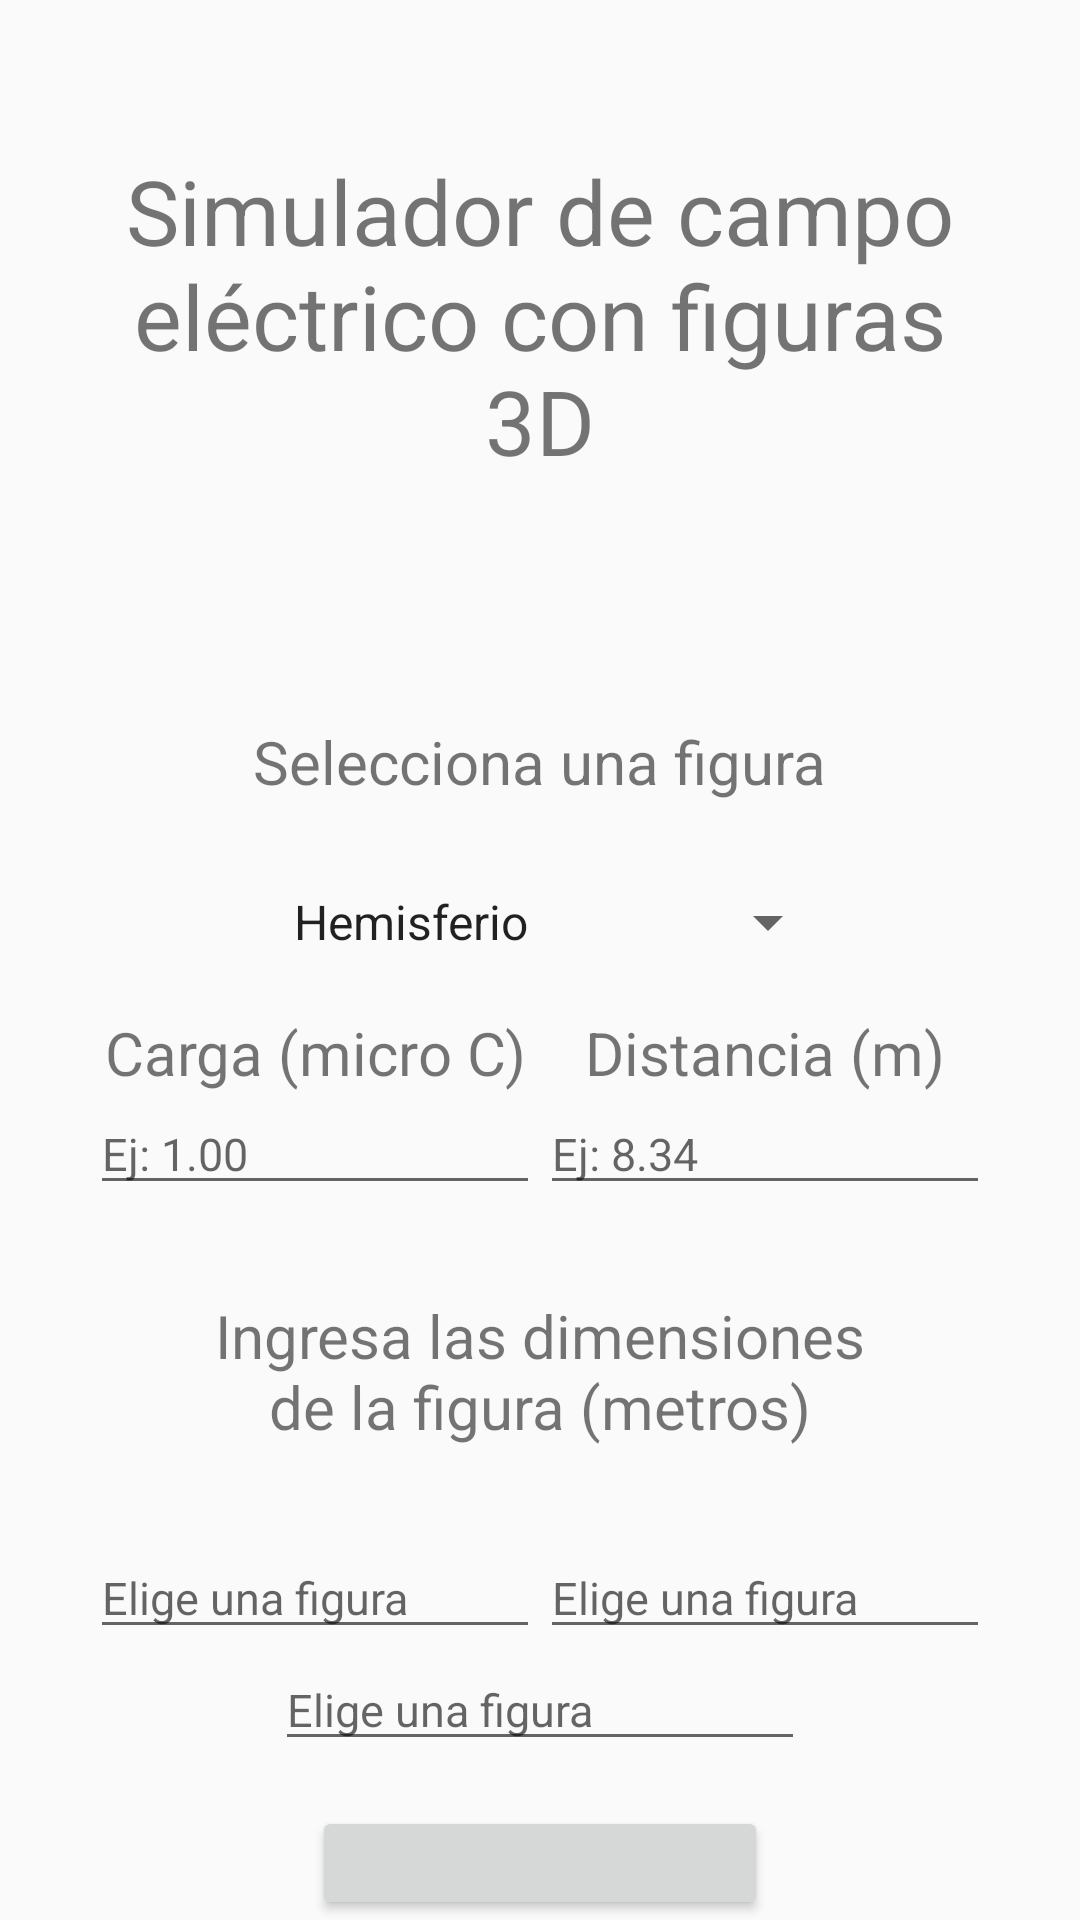

Produce the Android XML layout that renders to this screen, including the resource entries it uses.
<!-- AndroidManifest.xml: application theme Theme.Ejercicio5_Parcial1_F3 -->
<!-- res/layout/activity_main_data.xml -->
<?xml version="1.0" encoding="utf-8"?>
<androidx.appcompat.widget.LinearLayoutCompat xmlns:android="http://schemas.android.com/apk/res/android"
    xmlns:app="http://schemas.android.com/apk/res-auto"
    xmlns:tools="http://schemas.android.com/tools"
    android:layout_width="match_parent"
    android:layout_height="match_parent"
    android:orientation="vertical"
    android:gravity="top|center"
    android:paddingRight="30dp"
    android:paddingLeft="30dp"
    tools:context=".MainActivityData">

    <TextView
        android:id="@+id/textView3"
        android:layout_width="wrap_content"
        android:layout_height="wrap_content"
        android:text="Simulador de campo eléctrico con figuras 3D"
        android:textSize="30dp"
        android:paddingTop="50dp"
        android:paddingBottom="70dp"
        android:gravity="center_horizontal"/>

    <TextView
        android:id="@+id/textViewShape"
        android:layout_width="wrap_content"
        android:layout_height="wrap_content"
        android:text="Selecciona una figura"
        android:textSize="20dp"
        android:padding="10dp"
        android:gravity="center_horizontal"/>

    <Spinner
        android:id="@+id/spinnerShapes"
        android:layout_width="200dp"
        android:layout_height="60dp"
        android:entries="@array/Shapes"
        android:padding="10dp"
        />

    <TableLayout
        android:layout_width="match_parent"
        android:layout_height="wrap_content">

        <TableRow
            android:gravity ="center">

            <TextView
                android:layout_width="wrap_content"
                android:layout_height="wrap_content"
                android:text="Carga (micro C)"

                android:textSize="20sp"
                android:layout_weight="1"
                android:gravity="center_horizontal"/>

            <TextView
                android:layout_width="wrap_content"
                android:layout_height="wrap_content"
                android:layout_weight="1"

                android:gravity="center_horizontal"
                android:text="Distancia (m)"
                android:textSize="20sp" />

        </TableRow>

        <TableRow
            android:gravity = "center">

            <EditText
                android:id="@+id/txtChargeInput"
                android:layout_width="wrap_content"
                android:layout_height="wrap_content"
                android:ems="10"
                android:textSize="15sp"
                android:hint="Ej: 1.00"
                android:inputType="numberDecimal"
                android:layout_weight="1" />
            <EditText
                android:id="@+id/txtDistanceInput"
                android:layout_width="wrap_content"
                android:layout_height="wrap_content"
                android:ems="10"
                android:textSize="15sp"
                android:hint="Ej: 8.34"
                android:inputType="numberDecimal"
                android:layout_weight="1" />
        </TableRow>

        <TextView
            android:id="@+id/textViewCharacteristics"
            android:layout_width="wrap_content"
            android:layout_height="wrap_content"
            android:text="Ingresa las dimensiones de la figura (metros)"
            android:textSize="20dp"
            android:padding="30dp"
            android:paddingBottom="10dp"
            android:gravity="center_horizontal"/>


        <TableLayout
            android:layout_width="match_parent"
            android:layout_height="wrap_content">


            <TableRow
                android:gravity ="center">

                <EditText
                    android:id="@+id/txtInputBox1"
                    android:layout_width="wrap_content"
                    android:layout_height="wrap_content"
                    android:ems="10"
                    android:textSize="15sp"
                    android:hint="Elige una figura"
                    android:inputType="numberDecimal"
                    android:layout_weight="1" />
                <EditText
                    android:id="@+id/txtInputBox2"
                    android:layout_width="wrap_content"
                    android:layout_height="wrap_content"
                    android:ems="10"
                    android:textSize="15sp"
                    android:hint="Elige una figura"
                    android:inputType="numberDecimal"
                    android:layout_weight="1" />

            </TableRow>

            <TableRow
                android:gravity = "center"
                android:paddingBottom="15dp">

                <EditText
                    android:id="@+id/txtInputBox3"
                    android:layout_width="wrap_content"
                    android:layout_height="wrap_content"
                    android:ems="10"
                    android:textSize="15sp"
                    android:hint="Elige una figura"
                    android:inputType="numberDecimal"
                     />

            </TableRow>

        </TableLayout>

    </TableLayout>

    <Button
        android:id="@+id/btnStart"
        android:layout_width="wrap_content"
        android:layout_height="wrap_content"
        android:text="Continuar"
        android:padding="20dp"
        android:textSize="20sp"
        />

</androidx.appcompat.widget.LinearLayoutCompat>
<!-- resources referenced by this layout -->
<resources>
  <string-array name="Shapes">
          <item>Hemisferio </item>
          <item>Cono Truncado</item>
          <item>Cono </item>
      </string-array>
  <style name="Theme.Ejercicio5_Parcial1_F3" parent="android:Theme.Material.Light.NoActionBar" />
</resources>
